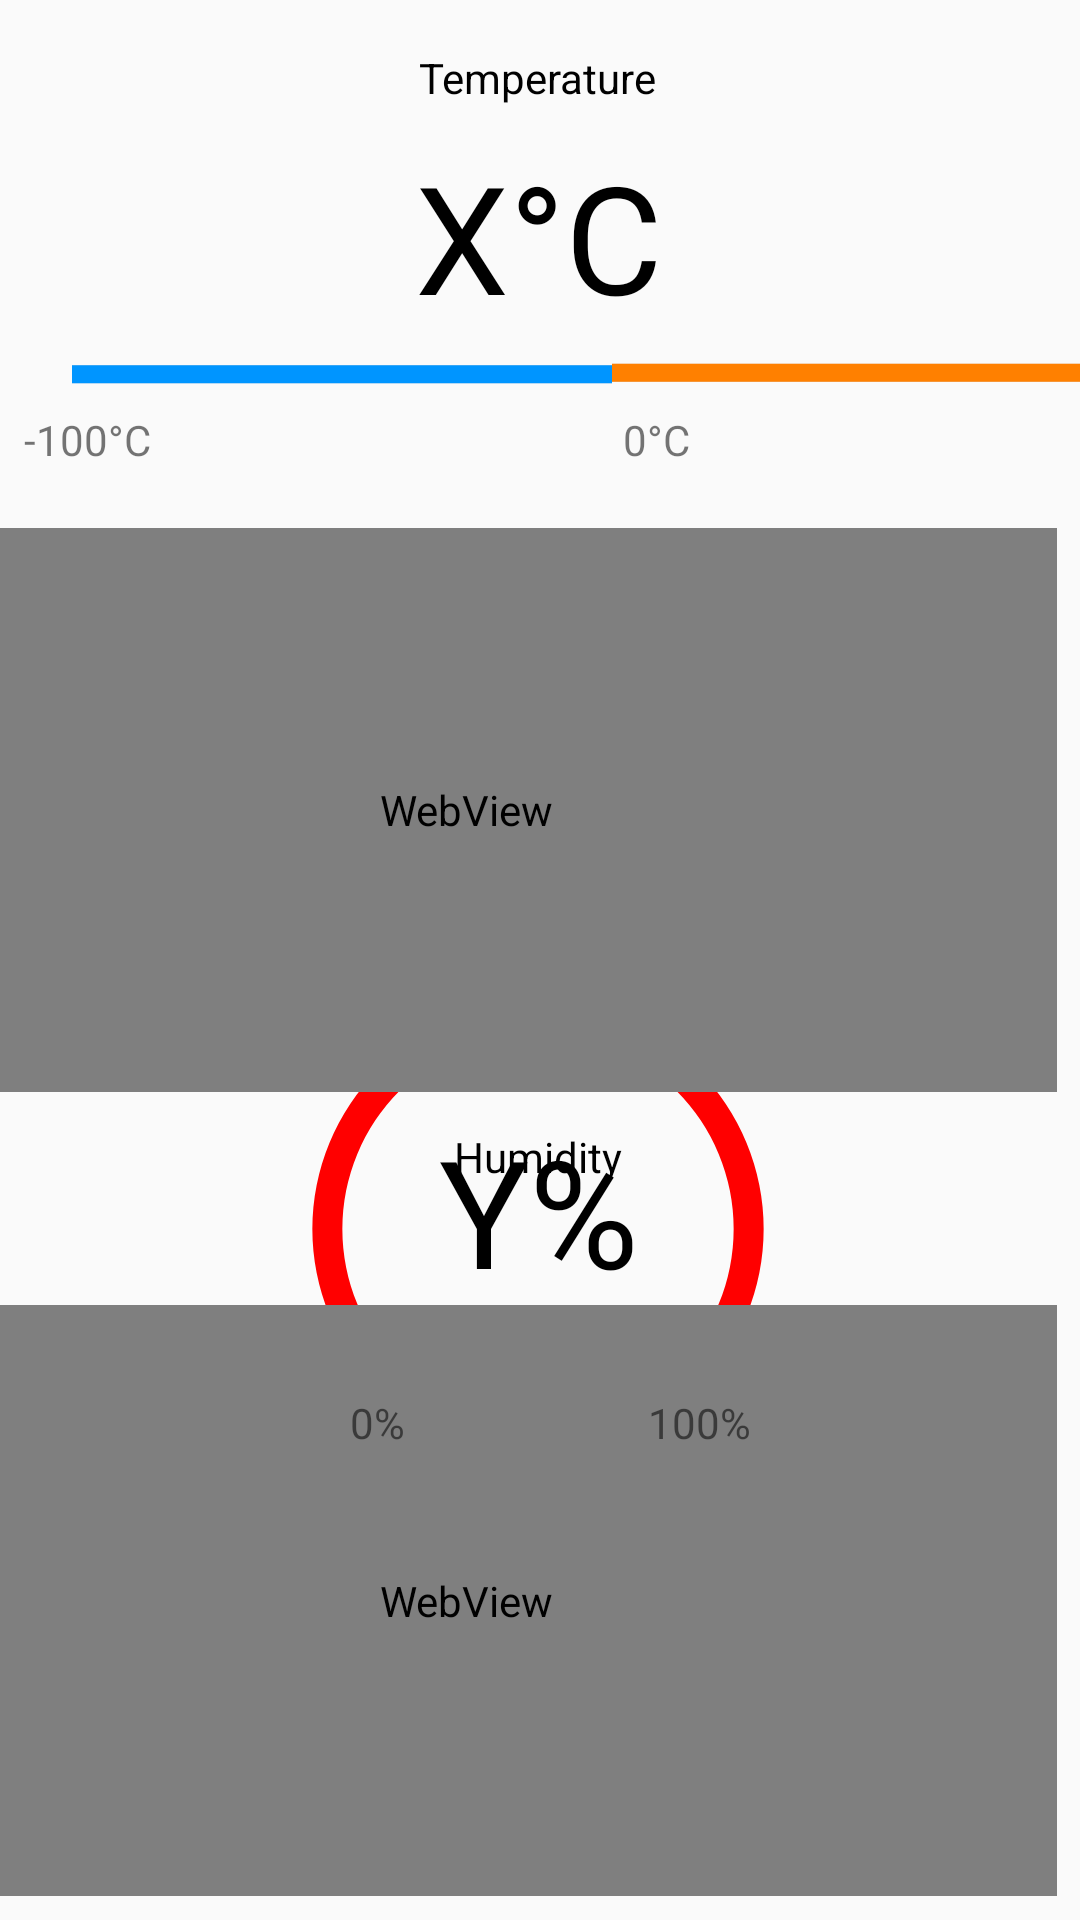

Here is an Android app screen rendered from its layout file. Give the layout XML and the strings, colors and styles it references.
<!-- AndroidManifest.xml: application theme AppTheme -->
<!-- res/layout/activity_main.xml -->
<?xml version="1.0" encoding="utf-8"?>
<android.support.constraint.ConstraintLayout xmlns:android="http://schemas.android.com/apk/res/android"
    xmlns:app="http://schemas.android.com/apk/res-auto"
    xmlns:tools="http://schemas.android.com/tools"
    android:layout_width="match_parent"
    android:layout_height="match_parent"
    tools:context=".MainActivity">


    <ProgressBar
        android:id="@+id/progressBar"
        style="?android:attr/progressBarStyleHorizontal"
        android:layout_width="180dp"
        android:layout_height="25dp"
        android:layout_marginStart="24dp"
        android:max="100"
        android:progress="1000"
        android:progressTint="#0095ff"
        android:rotation="180"
        android:scaleY="1.5"
        app:layout_constraintStart_toStartOf="parent"
        app:layout_constraintTop_toBottomOf="@+id/temperature" />

    <ProgressBar
        android:id="@+id/progressBar2"
        style="?android:attr/progressBarStyleHorizontal"
        android:layout_width="180dp"
        android:layout_height="25dp"
        android:layout_marginEnd="8dp"
        android:max="100"
        android:progress="100"
        android:progressTint="#ff8000"
        android:scaleY="1.5"
        app:layout_constraintEnd_toEndOf="parent"
        app:layout_constraintHorizontal_bias="0.0"
        app:layout_constraintStart_toEndOf="@+id/progressBar"
        app:layout_constraintTop_toBottomOf="@+id/temperature" />

    <TextView
        android:id="@+id/temperature"
        android:layout_width="142dp"
        android:layout_height="60dp"
        android:layout_marginEnd="8dp"
        android:layout_marginStart="8dp"
        android:layout_marginTop="8dp"
        android:gravity="center|bottom"
        android:text="X°C"
        android:textColor="#000000"
        android:textSize="50dp"
        app:layout_constraintEnd_toEndOf="parent"
        app:layout_constraintHorizontal_bias="0.498"
        app:layout_constraintStart_toStartOf="parent"
        app:layout_constraintTop_toBottomOf="@+id/textView5" />

    <TextView
        android:id="@+id/Humidity"
        android:layout_width="105dp"
        android:layout_height="70dp"
        android:layout_marginBottom="8dp"
        android:layout_marginEnd="8dp"
        android:layout_marginStart="8dp"
        android:layout_marginTop="8dp"
        android:gravity="center|bottom"
        android:text="Y%"
        android:textColor="#000000"
        android:textSize="50dp"
        app:layout_constraintBottom_toBottomOf="@+id/progressBarHumidity"
        app:layout_constraintEnd_toEndOf="@+id/progressBarHumidity"
        app:layout_constraintHorizontal_bias="0.517"
        app:layout_constraintStart_toStartOf="@+id/progressBarHumidity"
        app:layout_constraintTop_toTopOf="@+id/progressBarHumidity"
        app:layout_constraintVertical_bias="0.375" />

    <ProgressBar
        android:id="@+id/progressBarHumidity"
        style="?android:attr/progressBarStyleHorizontal"
        android:layout_width="150dp"
        android:layout_height="150dp"
        android:layout_alignParentBottom="true"
        android:layout_centerHorizontal="true"
        android:layout_marginBottom="20dp"
        android:layout_marginEnd="8dp"
        android:layout_marginStart="8dp"
        android:max="360"
        android:progress="270"
        android:progressDrawable="@drawable/circular"
        android:rotation="135"
        app:layout_constraintBottom_toTopOf="@+id/humidityGraph"
        app:layout_constraintEnd_toEndOf="parent"
        app:layout_constraintHorizontal_bias="0.497"
        app:layout_constraintStart_toStartOf="parent"
        app:layout_constraintTop_toBottomOf="@+id/textView" />

    <TextView
        android:id="@+id/textView5"
        android:layout_width="167dp"
        android:layout_height="36dp"
        android:layout_marginTop="8dp"
        android:textColor="#000000"
        android:gravity="center"
        android:text="Temperature"
        app:layout_constraintEnd_toEndOf="@+id/temperature"
        app:layout_constraintHorizontal_bias="0.52"
        app:layout_constraintStart_toStartOf="@+id/temperature"
        app:layout_constraintTop_toTopOf="parent" />

    <TextView
        android:id="@+id/textView"
        android:layout_width="wrap_content"
        android:layout_height="28dp"
        android:layout_marginEnd="8dp"
        android:layout_marginStart="8dp"
        android:layout_marginTop="12dp"
        android:text="Humidity"
        android:textColor="#000000"
        app:layout_constraintEnd_toEndOf="parent"
        app:layout_constraintHorizontal_bias="0.498"
        app:layout_constraintStart_toStartOf="parent"
        app:layout_constraintTop_toBottomOf="@+id/tempGraph" />

    <WebView
        android:id="@+id/tempGraph"
        android:layout_width="394dp"
        android:layout_height="188dp"
        android:layout_marginEnd="8dp"
        android:layout_marginStart="8dp"
        android:layout_marginTop="64dp"
        app:layout_constraintEnd_toEndOf="parent"
        app:layout_constraintHorizontal_bias="1.0"
        app:layout_constraintStart_toStartOf="parent"
        app:layout_constraintTop_toBottomOf="@+id/temperature" />

    <WebView
        android:id="@+id/humidityGraph"
        android:layout_width="394dp"
        android:layout_height="197dp"
        android:layout_marginBottom="8dp"
        android:layout_marginEnd="8dp"
        android:layout_marginStart="8dp"
        app:layout_constraintBottom_toBottomOf="parent"
        app:layout_constraintEnd_toEndOf="parent"
        app:layout_constraintHorizontal_bias="1.0"
        app:layout_constraintStart_toStartOf="parent" />

    <TextView
        android:id="@+id/textView2"
        android:layout_width="wrap_content"
        android:layout_height="wrap_content"
        android:layout_marginBottom="20dp"
        android:layout_marginEnd="8dp"
        android:layout_marginStart="8dp"
        android:text="0°C"
        app:layout_constraintBottom_toTopOf="@+id/tempGraph"
        app:layout_constraintEnd_toStartOf="@+id/textView4"
        app:layout_constraintHorizontal_bias="0.49"
        app:layout_constraintStart_toEndOf="@+id/textView3" />

    <TextView
        android:id="@+id/textView3"
        android:layout_width="wrap_content"
        android:layout_height="wrap_content"
        android:layout_marginBottom="20dp"
        android:layout_marginEnd="8dp"
        android:layout_marginStart="8dp"
        android:text="-100°C"
        app:layout_constraintBottom_toTopOf="@+id/tempGraph"
        app:layout_constraintEnd_toStartOf="@+id/progressBar"
        app:layout_constraintHorizontal_bias="0.0"
        app:layout_constraintStart_toStartOf="parent" />

    <TextView
        android:id="@+id/textView4"
        android:layout_width="wrap_content"
        android:layout_height="wrap_content"
        android:layout_marginBottom="20dp"
        android:layout_marginEnd="8dp"
        android:layout_marginStart="8dp"
        android:text="100°C"
        app:layout_constraintBottom_toTopOf="@+id/tempGraph"
        app:layout_constraintEnd_toEndOf="parent"
        app:layout_constraintHorizontal_bias="1.0"
        app:layout_constraintStart_toEndOf="@+id/progressBar2" />

    <TextView
        android:id="@+id/textView6"
        android:layout_width="wrap_content"
        android:layout_height="wrap_content"
        android:layout_marginEnd="8dp"
        android:layout_marginTop="28dp"
        android:text="0%"
        app:layout_constraintEnd_toStartOf="@+id/textView7"
        app:layout_constraintHorizontal_bias="0.146"
        app:layout_constraintStart_toStartOf="@+id/progressBarHumidity"
        app:layout_constraintTop_toBottomOf="@+id/Humidity" />

    <TextView
        android:id="@+id/textView7"
        android:layout_width="wrap_content"
        android:layout_height="wrap_content"
        android:layout_marginEnd="4dp"
        android:layout_marginTop="28dp"
        android:text="100%"
        app:layout_constraintEnd_toEndOf="@+id/progressBarHumidity"
        app:layout_constraintTop_toBottomOf="@+id/Humidity" />

</android.support.constraint.ConstraintLayout>
<!-- resources referenced by this layout -->
<resources>
  <!-- drawable circular (drawable) -->
  <shape android:useLevel="true"
      android:innerRadiusRatio="2.3"
      android:shape="ring"
      android:thickness="10dp"
      xmlns:android="http://schemas.android.com/apk/res/android">
      <solid android:color="#ff0000" />
  </shape>
  <style name="AppTheme" parent="Theme.AppCompat.Light.DarkActionBar">
          
          <item name="colorPrimary">@color/colorPrimary</item>
          <item name="colorPrimaryDark">@color/colorPrimaryDark</item>
          <item name="colorAccent">@color/colorAccent</item>
          <item name="android:windowActionBarOverlay">true</item>
          <item name="android:windowNoTitle">true</item>
      </style>
  <color name="colorPrimary">#3F51B5</color>
  <color name="colorPrimaryDark">#303F9F</color>
  <color name="colorAccent">#FF4081</color>
</resources>
